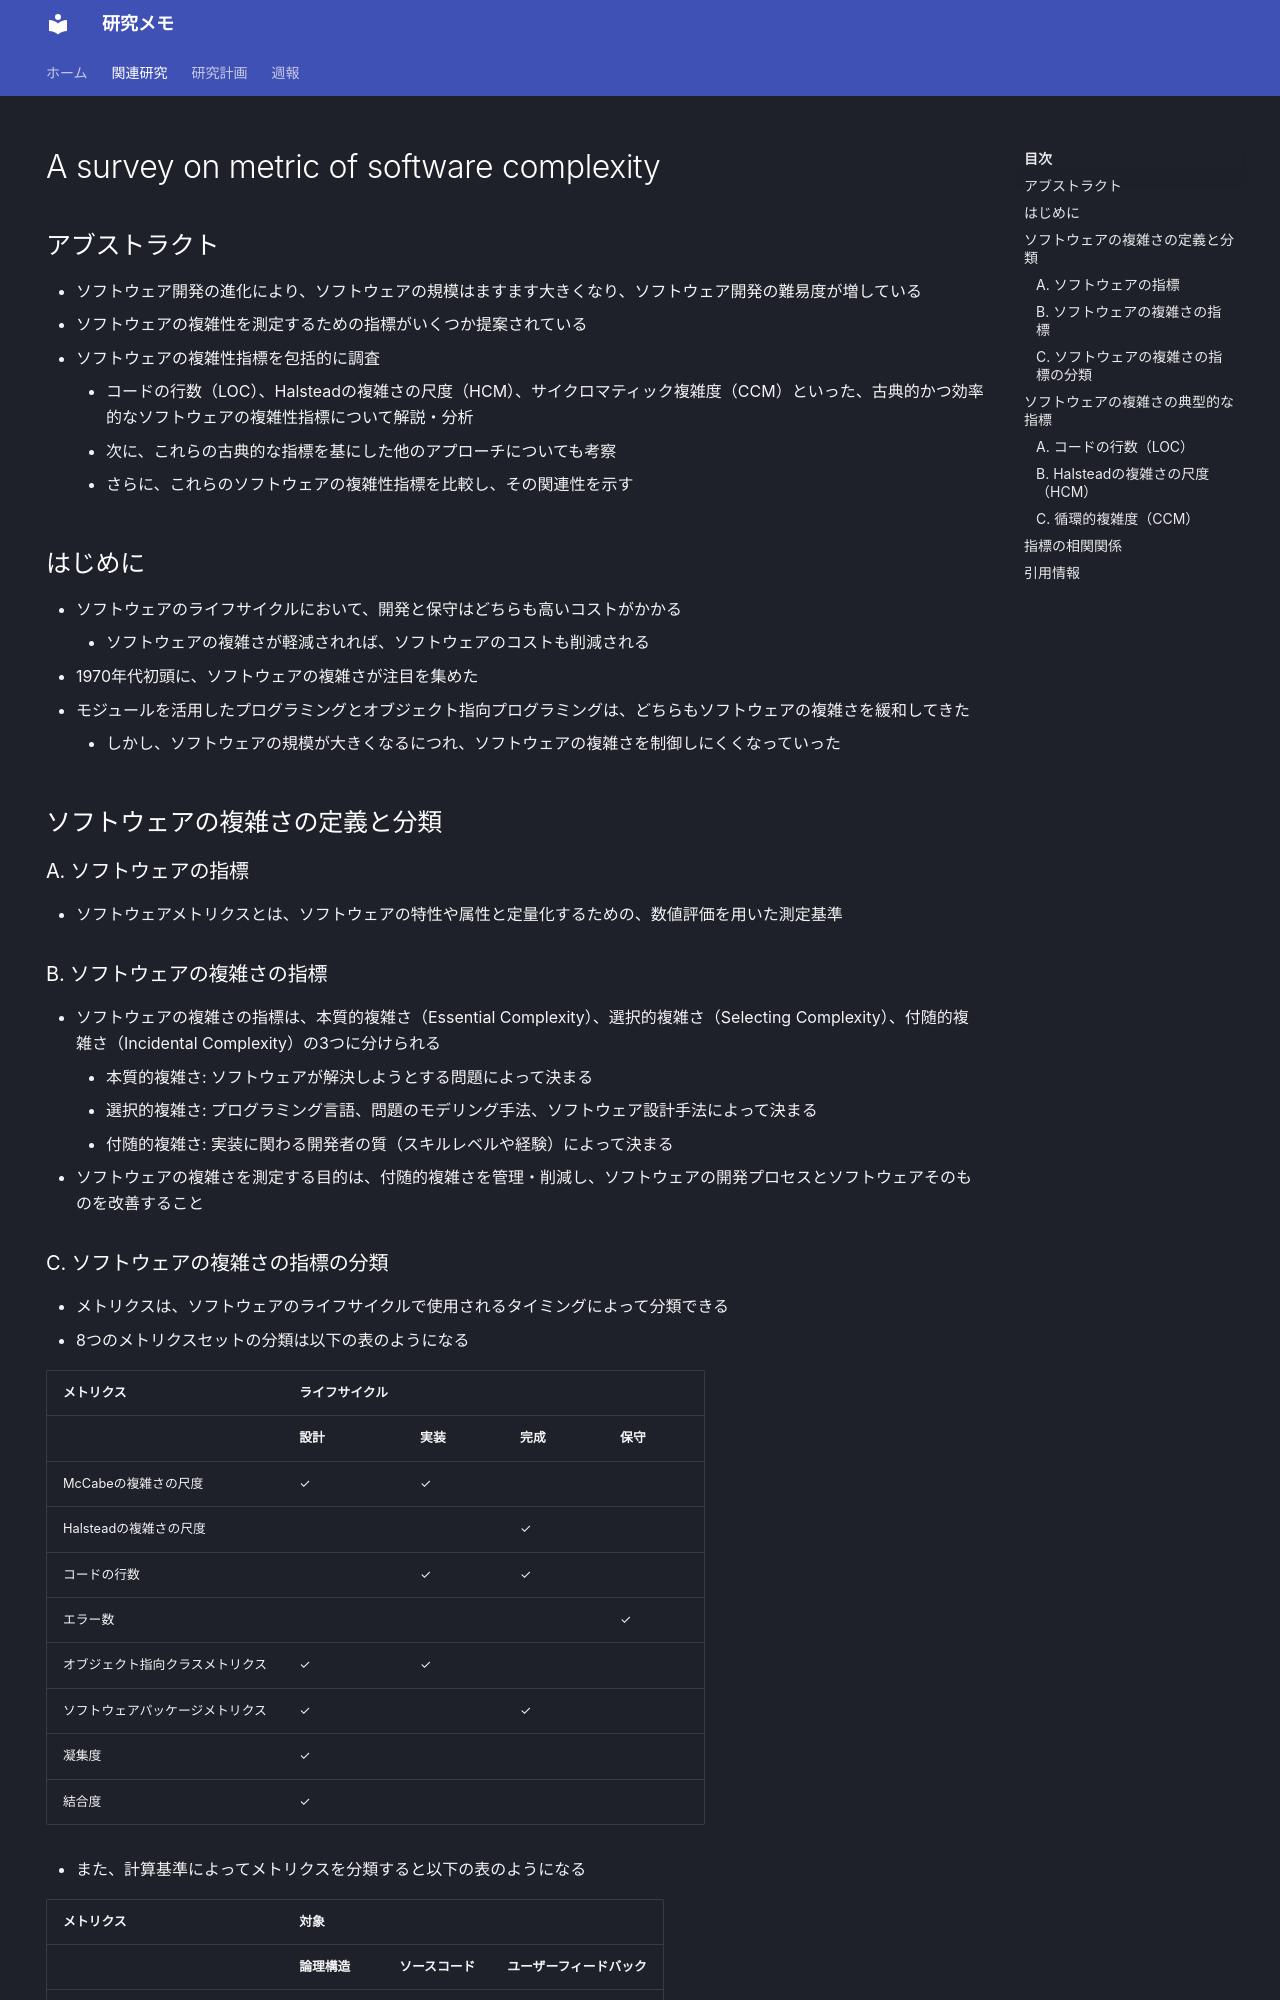

repository: nagutabby/obsidian-notes · page: related-work/A survey on metric of software complexity/index.html · generator: mkdocs

---
title: A survey on metric of software complexity
---
## アブストラクト
- ソフトウェア開発の進化により、ソフトウェアの規模はますます大きくなり、ソフトウェア開発の難易度が増している
- ソフトウェアの複雑性を測定するための指標がいくつか提案されている
- ソフトウェアの複雑性指標を包括的に調査
	- コードの行数（LOC）、Halsteadの複雑さの尺度（HCM）、サイクロマティック複雑度（CCM）といった、古典的かつ効率的なソフトウェアの複雑性指標について解説・分析
	- 次に、これらの古典的な指標を基にした他のアプローチについても考察
	- さらに、これらのソフトウェアの複雑性指標を比較し、その関連性を示す
## はじめに
- ソフトウェアのライフサイクルにおいて、開発と保守はどちらも高いコストがかかる
	- ソフトウェアの複雑さが軽減されれば、ソフトウェアのコストも削減される
- 1970年代初頭に、ソフトウェアの複雑さが注目を集めた
- モジュールを活用したプログラミングとオブジェクト指向プログラミングは、どちらもソフトウェアの複雑さを緩和してきた
	- しかし、ソフトウェアの規模が大きくなるにつれ、ソフトウェアの複雑さを制御しにくくなっていった
## ソフトウェアの複雑さの定義と分類
### A. ソフトウェアの指標
- ソフトウェアメトリクスとは、ソフトウェアの特性や属性と定量化するための、数値評価を用いた測定基準
### B. ソフトウェアの複雑さの指標
- ソフトウェアの複雑さの指標は、本質的複雑さ（Essential Complexity）、選択的複雑さ（Selecting Complexity）、付随的複雑さ（Incidental Complexity）の3つに分けられる
	- 本質的複雑さ: ソフトウェアが解決しようとする問題によって決まる
	- 選択的複雑さ: プログラミング言語、問題のモデリング手法、ソフトウェア設計手法によって決まる
	- 付随的複雑さ: 実装に関わる開発者の質（スキルレベルや経験）によって決まる
- ソフトウェアの複雑さを測定する目的は、付随的複雑さを管理・削減し、ソフトウェアの開発プロセスとソフトウェアそのものを改善すること
